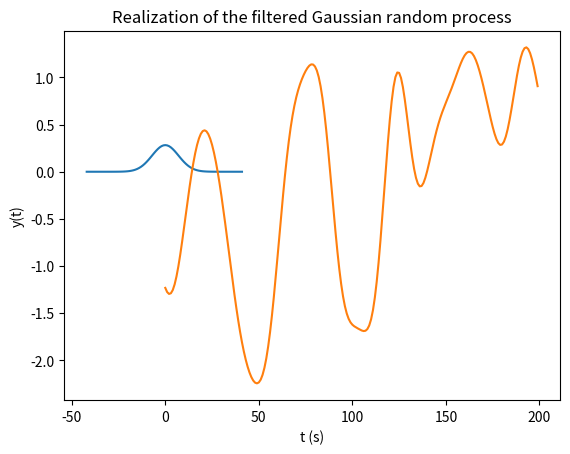
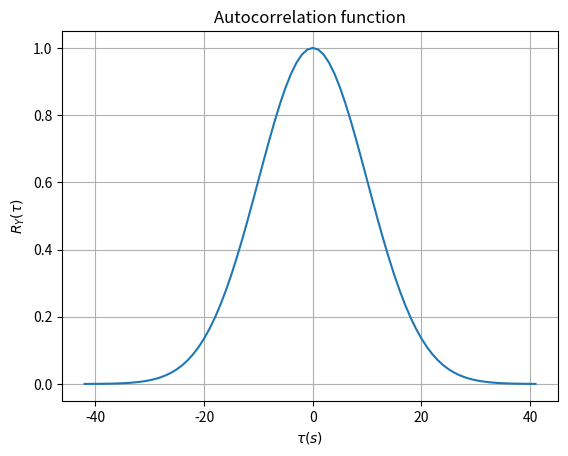
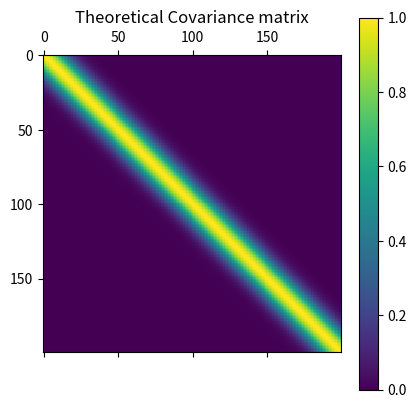
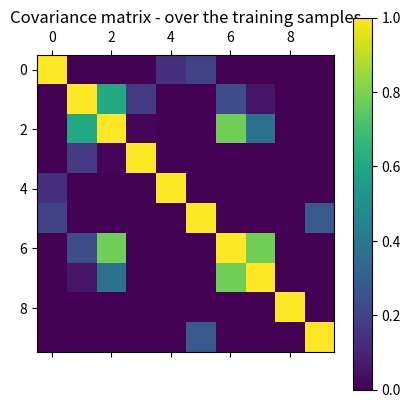
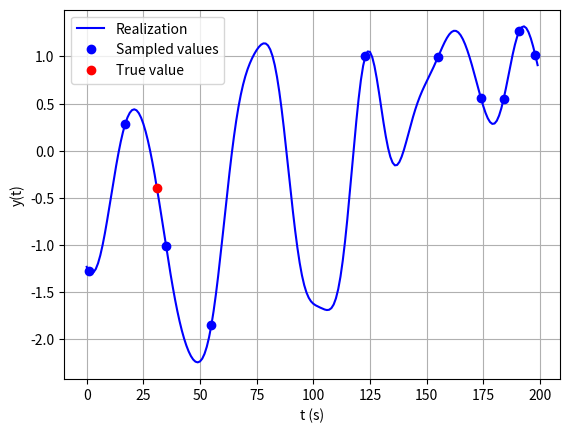

Here is the Python script that generated these plots, in order:
import numpy as np
import matplotlib.pyplot as plt

plt.close('all')

np.random.seed(315054)

Np = 200        # Number of points in the Gaussian random process
Nm = 21         # FIR filter memory
Nprev = 2*Nm    # Time axis limits
T = 10

th = np.arange(-Nprev, Nprev)   # Considered time axis - 4* (filter memory)

h = np.exp(-(th/T)**2)      # Gaussian Impulse Response
h = h/np.linalg.norm(h)
x = np.random.randn(Np,)    # Imput WGN
y = np.convolve(x, h, mode='same')      # Output filtered Gaussian process
t = np.arange(len(y))       # Time axis of the output signal (0 to length of y)

# Plot the impulse response of the filter and the realization of the random process
plt.figure()
plt.plot(th, h)
plt.grid()
plt.xlabel('t (s)')
plt.ylabel('h(t)')
plt.show()

plt.show()
plt.plot(t, y)
plt.grid()
plt.xlabel('t (s)')
plt.ylabel('y(t)')
plt.title('Realization of the filtered Gaussian random process')
plt.show()

# Autocorrelation
autocorr = np.exp(-(th/T)**2/2)

plt.figure()
plt.plot(th, autocorr)
plt.xlabel(r'$\tau (s)$')
plt.ylabel(r'$R_Y(\tau)$')
plt.title('Autocorrelation function')
plt.grid()
plt.show()

# Select 10 random points in time (t) of (y)
M_sampled = 10
# Create a vector of size (M_sampled) taken from t, without replacement
t_sampled = np.random.choice(t, (M_sampled,), replace=False)
y_sampled = y[t_sampled]

# Select the sample t_* randomly among the ones which were not selected
t_rem = list(set(t) - set(t_sampled))
t_star = np.random.choice(t_rem, (1,), replace=False)
y_true = y[t_star]

# Create covariance matrix
# First, create matrix containing time differences
# Subtract the vector transpose from itself, but after reshape
t_new = t[:, np.newaxis]        # Make the array t 2D
delta_t_matr = t_new - t_new.T

print(delta_t_matr)

# Generating the Full Covariance matrix
R = np.exp(-(delta_t_matr/T)**2/2)

plt.matshow(R)
plt.colorbar()
plt.title('Theoretical Covariance matrix')
plt.show()

# Generalte the Covariance matrix starting from the extracted samples
t_sampled_resh = t_sampled[:, np.newaxis]
delta_t_matr_N = t_sampled_resh - t_sampled_resh.T

R_N = np.exp(-(delta_t_matr_N/T)**2/2)
plt.matshow(R_N)
plt.colorbar()
plt.title('Covariance matrix - over the training samples')
plt.show()

# Find the approx. value of y(t_*) by using Gaussian Process regression

# Find the approx.value of y(t_*) by using linear regression (with LLS)

# Final plot
plt.figure()
plt.plot(t, y, 'b-', label='Realization')
plt.plot(t_sampled, y_sampled, 'bo', label='Sampled values')
plt.plot(t_star, y_true, 'ro', label='True value')
plt.xlabel('t (s)')
plt.ylabel('y(t)')
plt.legend()
plt.grid()
plt.show()
